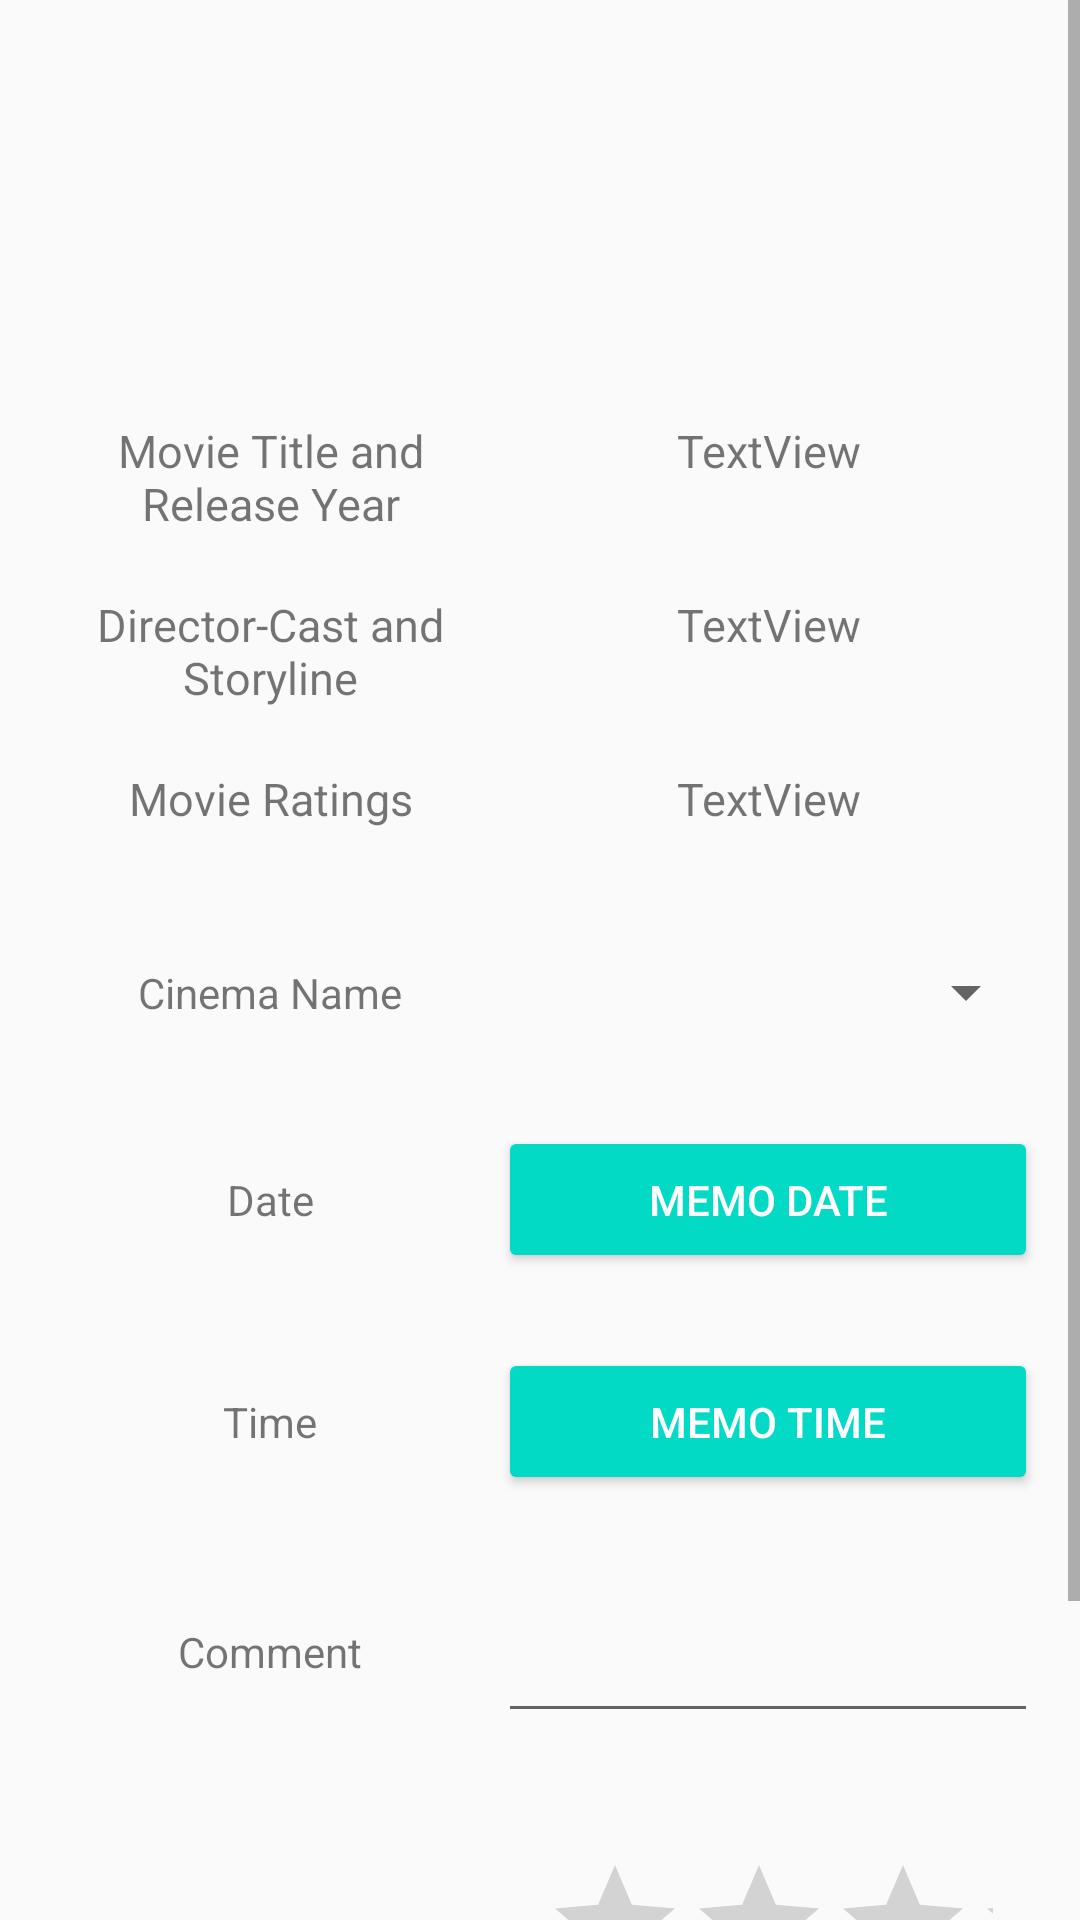

Layout XML and referenced resources for this Android screen:
<!-- AndroidManifest.xml: application theme AppTheme -->
<!-- res/layout/fragment_add_memoir.xml -->
<?xml version="1.0" encoding="utf-8"?>
<ScrollView xmlns:android="http://schemas.android.com/apk/res/android"
xmlns:app="http://schemas.android.com/apk/res-auto"
xmlns:tools="http://schemas.android.com/tools"
android:layout_width="match_parent"
android:layout_height="match_parent"
tools:context="com.example.movieapp.home.fragment.AddMemoirFragment">
<RelativeLayout
    android:layout_width="match_parent"
    android:layout_height="match_parent"
    android:layout_marginTop="10sp"
    android:layout_marginStart="10sp"
    android:layout_marginEnd="10sp">
    <LinearLayout
        android:orientation="vertical"
        android:layout_width="match_parent"
        android:layout_height="match_parent">
        <TableLayout
            android:layout_width="match_parent"
            android:layout_height="wrap_content"
            android:layout_marginStart="4dp"
            android:layout_marginTop="100dp"
            android:layout_marginEnd="4dp"
            android:layout_marginBottom="4dp">

            <TableRow
                android:layout_width="match_parent"
                android:layout_height="wrap_content"
                >
                <ImageView
                    android:id="@+id/addMemImg"
                    android:layout_width="wrap_content"
                    android:layout_height="wrap_content"
                    android:layout_weight="1"
                    android:gravity="center"
                    android:padding="10dp"
                    app:srcCompat="@drawable/login" />
            </TableRow>

            <TableRow
                android:layout_width="match_parent"
                android:layout_height="wrap_content" >

                <TextView
                    android:id="@+id/titleRelYr"
                    android:layout_width="wrap_content"
                    android:layout_height="wrap_content"
                    android:layout_weight="1"
                    android:gravity="center"
                    android:padding="10dp"
                    android:textSize="15dp"
                    android:text="Movie Title and Release Year" />

                <TextView
                    android:id="@+id/titleRelYrMem"
                    android:layout_width="wrap_content"
                    android:layout_height="wrap_content"
                    android:layout_weight="1"
                    android:gravity="center"
                    android:padding="10dp"
                    android:textSize="15dp"
                    android:text="TextView" />
            </TableRow>

            <TableRow
                android:layout_width="match_parent"
                android:layout_height="wrap_content" >

                <TextView
                    android:id="@+id/movieInf"
                    android:layout_width="wrap_content"
                    android:layout_height="wrap_content"
                    android:layout_weight="1"
                    android:gravity="center"
                    android:padding="10dp"
                    android:textSize="15dp"
                    android:text="Director-Cast and Storyline" />

                <TextView
                    android:id="@+id/movieInfMem"
                    android:layout_width="wrap_content"
                    android:layout_height="wrap_content"
                    android:layout_weight="1"
                    android:gravity="center"
                    android:padding="10dp"
                    android:textSize="15dp"
                    android:text="TextView" />
            </TableRow>

            <TableRow
                android:layout_width="match_parent"
                android:layout_height="wrap_content" >

                <TextView
                    android:id="@+id/txtRtng"
                    android:layout_width="wrap_content"
                    android:layout_height="wrap_content"
                    android:layout_weight="1"
                    android:gravity="center"
                    android:padding="10dp"
                    android:textSize="15dp"
                    android:text="Movie Ratings" />

                <TextView
                    android:id="@+id/txtRtngMem"
                    android:layout_width="wrap_content"
                    android:layout_height="wrap_content"
                    android:layout_weight="1"
                    android:gravity="center"
                    android:padding="10dp"
                    android:textSize="15dp"
                    android:text="TextView" />
            </TableRow>

            <TableRow
                android:layout_width="match_parent"
                android:layout_height="wrap_content"
                android:layout_marginTop="25dp"
                android:gravity="center">

                <TextView
                    android:id="@+id/cinemaTxtView"
                    android:layout_width="wrap_content"
                    android:layout_height="wrap_content"
                    android:layout_weight="1"
                    android:gravity="center"
                    android:padding="10dp"
                    android:text="Cinema Name" />

                <Spinner
                    android:id="@+id/cinemaNameId"
                    android:layout_width="match_parent"
                    android:layout_height="wrap_content"
                    android:layout_weight="1"
                    android:gravity="center"
                    android:padding="15dp" />
            </TableRow>

            <TableRow
                android:layout_width="match_parent"
                android:layout_height="wrap_content"
                android:layout_marginTop="25dp"
                android:gravity="center">

                <TextView
                    android:id="@+id/dateTxtViewId"
                    android:layout_width="wrap_content"
                    android:layout_height="wrap_content"
                    android:layout_weight="1"
                    android:gravity="center"
                    android:padding="15dp"
                    android:text="Date" />
                <Button
                    android:id="@+id/datePickerBtn"
                    style="@style/Widget.AppCompat.Button.Colored"
                    android:layout_width="wrap_content"
                    android:layout_height="wrap_content"
                    android:layout_weight="1"
                    android:text="Memo Date"
                    android:gravity="center"
                    android:padding="15dp" />

            </TableRow>
            <TableRow
                android:layout_width="match_parent"
                android:layout_height="wrap_content"
                android:layout_marginTop="25dp"
                android:gravity="center">

                <TextView
                    android:id="@+id/timeTxtViewId"
                    android:layout_width="wrap_content"
                    android:layout_height="wrap_content"
                    android:layout_weight="1"
                    android:gravity="center"
                    android:padding="15dp"
                    android:text="Time" />
                <Button
                    android:id="@+id/timePickerBtn"
                    style="@style/Widget.AppCompat.Button.Colored"
                    android:layout_width="wrap_content"
                    android:layout_height="wrap_content"
                    android:layout_weight="1"
                    android:text="Memo Time"
                    android:gravity="center"
                    android:padding="15dp" />

            </TableRow>
            <TableRow
                android:layout_width="match_parent"
                android:layout_height="wrap_content"
                android:layout_marginTop="25dp"
                android:gravity="center">
                <TextView
                    android:id="@+id/commentTxtView"
                    android:layout_width="wrap_content"
                    android:layout_height="wrap_content"
                    android:layout_weight="1"
                    android:gravity="center"
                    android:padding="15dp"
                    android:text="Comment" />
                <EditText
                    android:id="@+id/editCommentTxt"
                    android:layout_width="wrap_content"
                    android:layout_height="wrap_content"
                    android:layout_weight="1"
                    android:ems="10"
                    android:gravity="center"
                    android:padding="15dp"
                    android:inputType="textMultiLine" />
            </TableRow>
            <TableRow
                android:layout_width="match_parent"
                android:layout_height="wrap_content"
                android:layout_marginTop="25dp"
                android:gravity="center">
                <TextView
                    android:id="@+id/ratingTxtView"
                    android:layout_width="wrap_content"
                    android:layout_weight="1"
                    android:layout_height="wrap_content"
                    android:gravity="center"
                    android:padding="15dp"
                    android:text="Rating" />
                <RatingBar
                    android:id="@+id/ratingBarId"
                    android:layout_width="wrap_content"
                    android:layout_weight="1"
                    android:layout_height="wrap_content"
                    android:gravity="center"
                    android:padding="15dp"
                    android:numStars="5"
                    android:stepSize="0.5"/>
            </TableRow>
            <TableRow
                android:layout_width="match_parent"
                android:layout_height="wrap_content"
                android:layout_marginTop="25dp"
                android:gravity="center">
                <Button
                    android:id="@+id/submitMemoId"
                    android:layout_width="wrap_content"
                    android:layout_weight="1"
                    android:layout_height="wrap_content"
                    android:gravity="center"
                    android:padding="15dp"
                    android:text="Submit" />
            </TableRow>
        </TableLayout>
    </LinearLayout>
</RelativeLayout>
</ScrollView>
<!-- resources referenced by this layout -->
<resources>
  <style name="AppTheme" parent="Theme.AppCompat.Light.DarkActionBar">
          <item name="colorPrimary">@color/colorPrimary</item>
          <item name="colorPrimaryDark">@color/colorPrimaryDark</item>
          <item name="colorAccent">@color/colorAccent</item> </style>
  <!-- not gathered from this repository: default colours our renderer supplied (Android Studio template values) -->
  <color name="colorPrimary">#FF6200EE</color>
  <color name="colorPrimaryDark">#FF3700B3</color>
  <color name="colorAccent">#FF03DAC5</color>
</resources>
